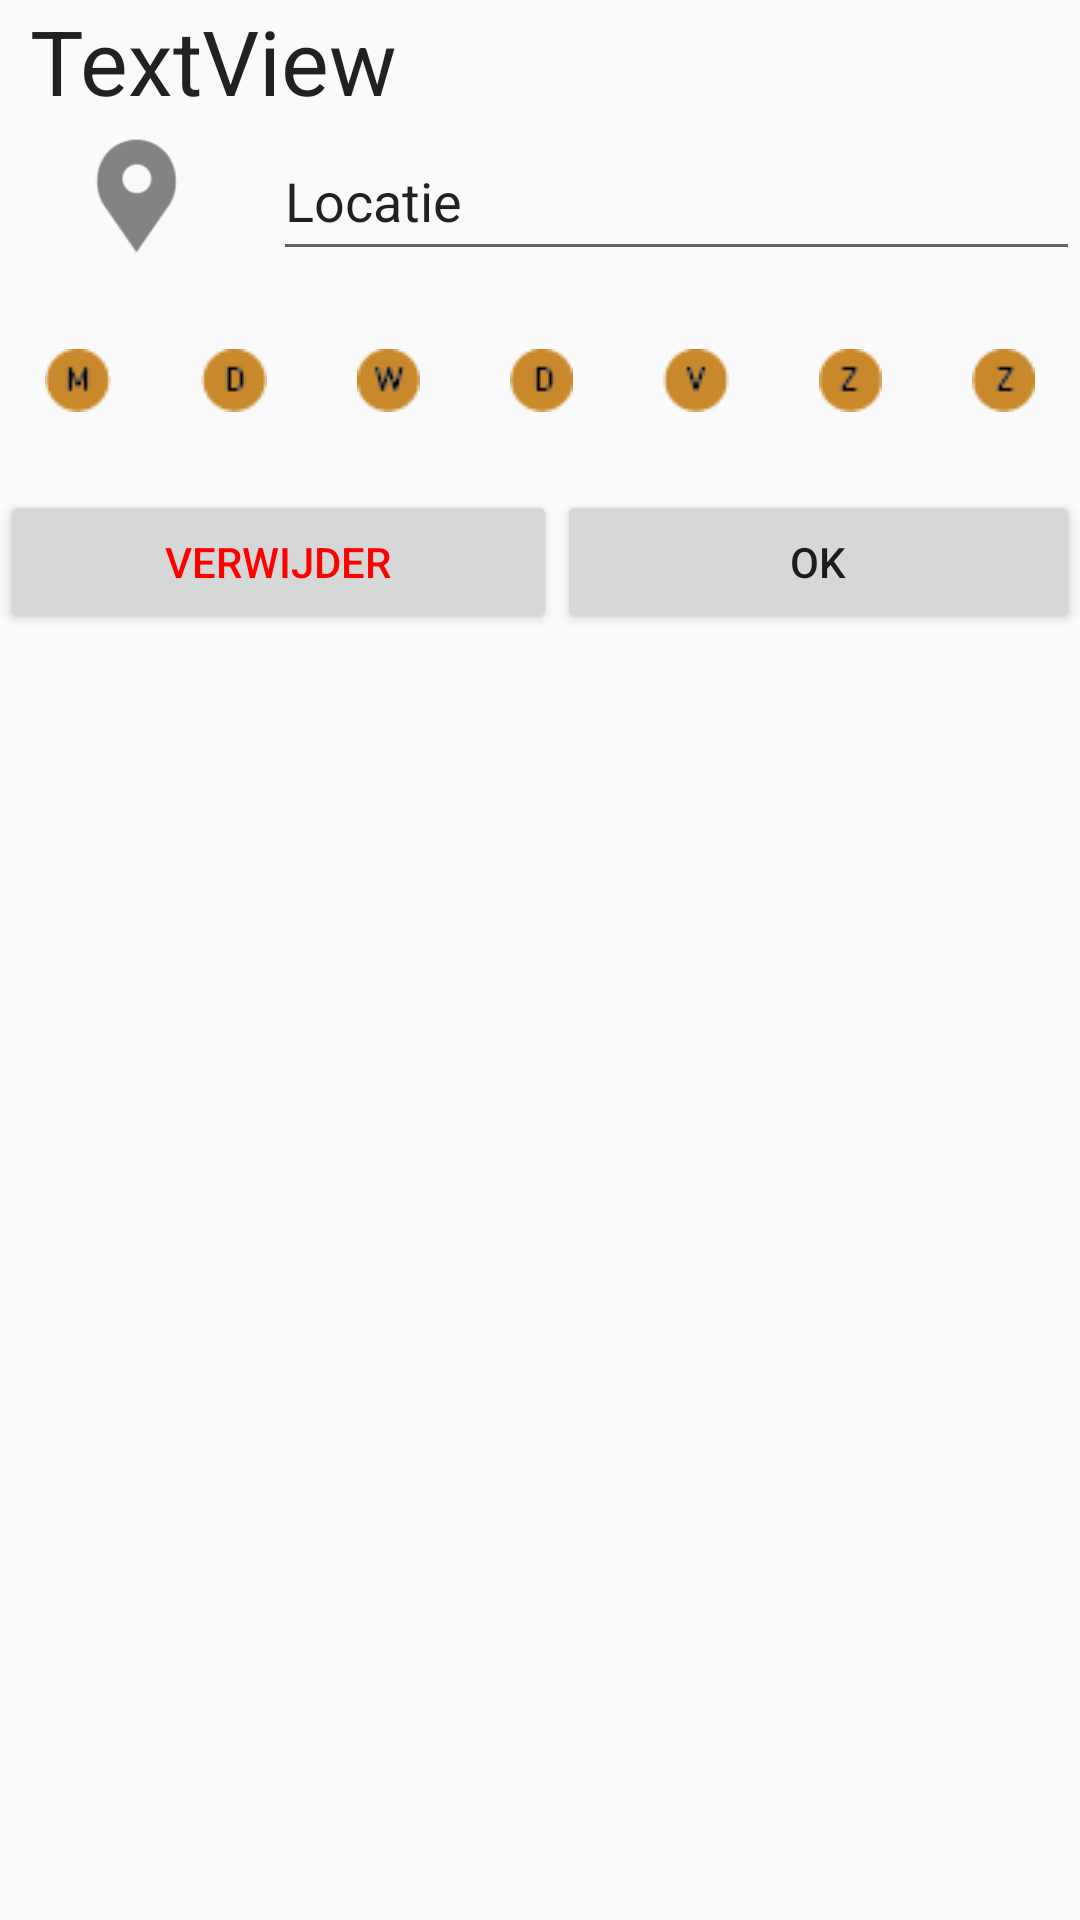

Here is an Android app screen rendered from its layout file. Give the layout XML and the strings, colors and styles it references.
<!-- AndroidManifest.xml: application theme AppTheme -->
<!-- res/layout/activity_edit_activity.xml -->
<?xml version="1.0" encoding="utf-8"?>
<LinearLayout xmlns:android="http://schemas.android.com/apk/res/android"
    xmlns:app="http://schemas.android.com/apk/res-auto"
    android:layout_width="match_parent"
    android:layout_height="match_parent"
    android:orientation="vertical">

    <TextView
        android:id="@+id/ea_title"
        android:layout_width="match_parent"
        android:layout_height="wrap_content"
        android:paddingLeft="10dp"
        android:text="TextView"
        android:textAlignment="textStart"
        android:textAppearance="@style/TextAppearance.AppCompat.Large"
        android:textSize="30sp" />

    <LinearLayout
        android:layout_width="match_parent"
        android:layout_height="50dp"
        android:orientation="horizontal">

        <ImageView
            android:id="@+id/imageView"
            android:layout_width="wrap_content"
            android:layout_height="match_parent"
            android:layout_weight="1"
            app:srcCompat="@drawable/ic_location" />

        <EditText
            android:id="@+id/ea_edit_dest"
            android:layout_width="wrap_content"
            android:layout_height="match_parent"
            android:layout_weight="1"
            android:ems="10"
            android:inputType="textPersonName"
            android:text="Locatie" />
    </LinearLayout>

    <LinearLayout
        android:layout_width="match_parent"
        android:layout_height="73dp"
        android:orientation="horizontal">

        <ImageView
            android:id="@+id/ea_toggle_ma"
            android:layout_width="wrap_content"
            android:layout_height="wrap_content"
            android:layout_gravity="center_vertical"
            android:layout_weight="1"
            app:srcCompat="@drawable/ma_on" />

        <ImageView
            android:id="@+id/ea_toggle_di"
            android:layout_width="wrap_content"
            android:layout_height="wrap_content"
            android:layout_gravity="center_vertical"
            android:layout_weight="1"
            app:srcCompat="@drawable/di_on" />

        <ImageView
            android:id="@+id/ea_toggle_wo"
            android:layout_width="wrap_content"
            android:layout_height="wrap_content"
            android:layout_gravity="center_vertical"
            android:layout_weight="1"
            app:srcCompat="@drawable/wo_on" />

        <ImageView
            android:id="@+id/ea_toggle_do"
            android:layout_width="wrap_content"
            android:layout_height="wrap_content"
            android:layout_gravity="center_vertical"
            android:layout_weight="1"
            app:srcCompat="@drawable/do_on" />

        <ImageView
            android:id="@+id/ea_toggle_vr"
            android:layout_width="wrap_content"
            android:layout_height="wrap_content"
            android:layout_gravity="center_vertical"
            android:layout_weight="1"
            app:srcCompat="@drawable/vr_on" />

        <ImageView
            android:id="@+id/ea_toggle_za"
            android:layout_width="wrap_content"
            android:layout_height="wrap_content"
            android:layout_gravity="center_vertical"
            android:layout_weight="1"
            app:srcCompat="@drawable/za_on" />

        <ImageView
            android:id="@+id/ea_toggle_zo"
            android:layout_width="wrap_content"
            android:layout_height="wrap_content"
            android:layout_gravity="center_vertical"
            android:layout_weight="1"
            app:srcCompat="@drawable/zo_on" />
    </LinearLayout>

    <LinearLayout
        android:layout_width="match_parent"
        android:layout_height="wrap_content"
        android:orientation="horizontal">

        <Button
            android:id="@+id/ea_delete"
            android:layout_width="wrap_content"
            android:layout_height="wrap_content"
            android:layout_weight="1"
            android:text="verwijder"
            android:textColor="#ff0000" />

        <Button
            android:id="@+id/ea_accept"
            android:layout_width="wrap_content"
            android:layout_height="wrap_content"
            android:layout_weight="1"
            android:text="@android:string/ok" />
    </LinearLayout>

</LinearLayout>
<!-- resources referenced by this layout -->
<resources>
  <!-- drawable di_on: png bitmap (drawable, 472 bytes) -->
  <!-- drawable do_on: png bitmap (drawable, 453 bytes) -->
  <!-- drawable ic_location: png bitmap (drawable-hdpi, 640 bytes) -->
  <!-- drawable ma_on: png bitmap (drawable, 501 bytes) -->
  <!-- drawable vr_on: png bitmap (drawable, 495 bytes) -->
  <!-- drawable wo_on: png bitmap (drawable, 576 bytes) -->
  <!-- drawable za_on: png bitmap (drawable, 488 bytes) -->
  <!-- drawable zo_on: png bitmap (drawable, 476 bytes) -->
  <style name="AppTheme" parent="Theme.AppCompat.Light.NoActionBar">
          
          <item name="colorPrimary">@color/colorPrimaryDark</item>
          <item name="colorPrimaryDark">@color/colorPrimary</item>
          <item name="colorAccent">@color/colorPrimary</item>
      </style>
  <color name="colorPrimaryDark">#7fCBC4</color>
  <color name="colorPrimary">#4b9a94</color>
</resources>
